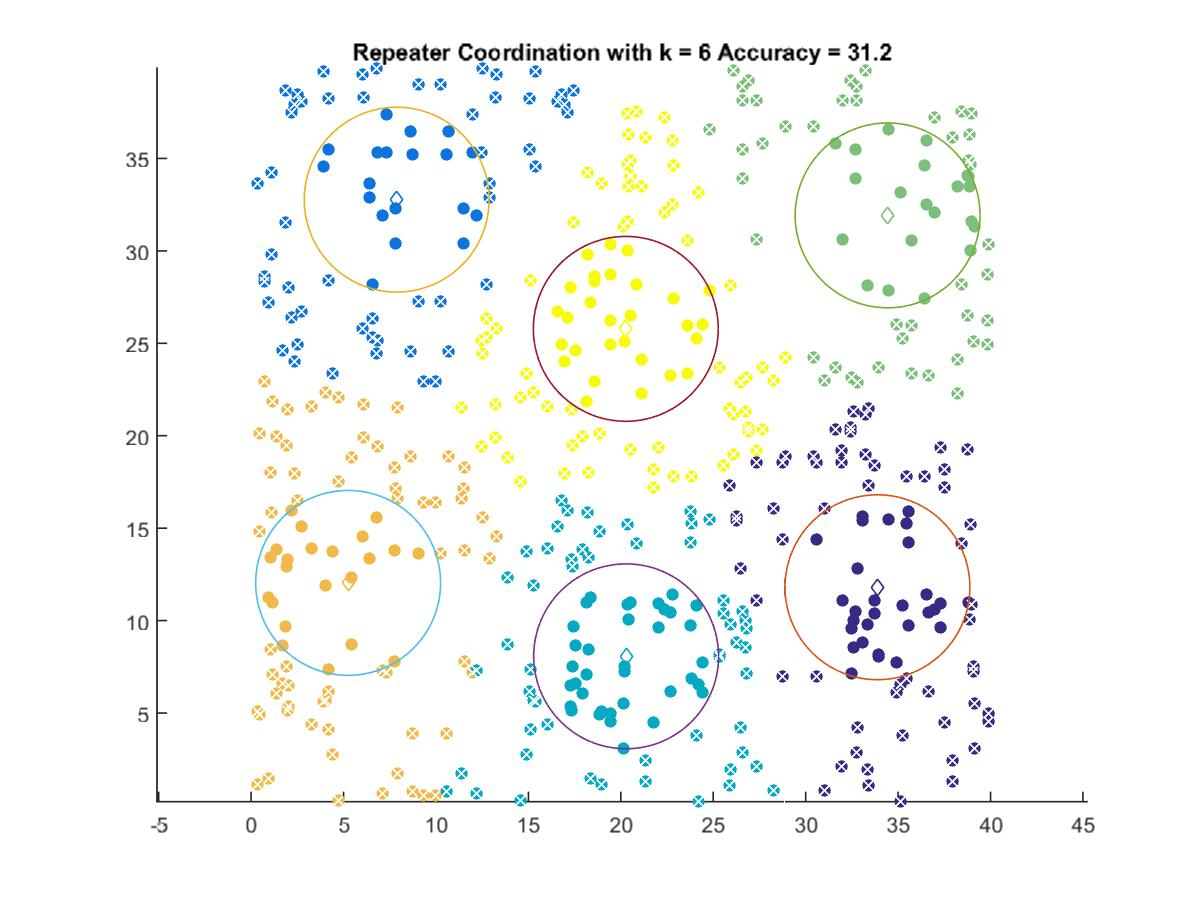

The file beside this chart, header and first rows:
33.882, 11.804
7.875, 32.77
20.29, 8.068
34.43, 31.92
5.249, 12.04
20.27, 25.78
